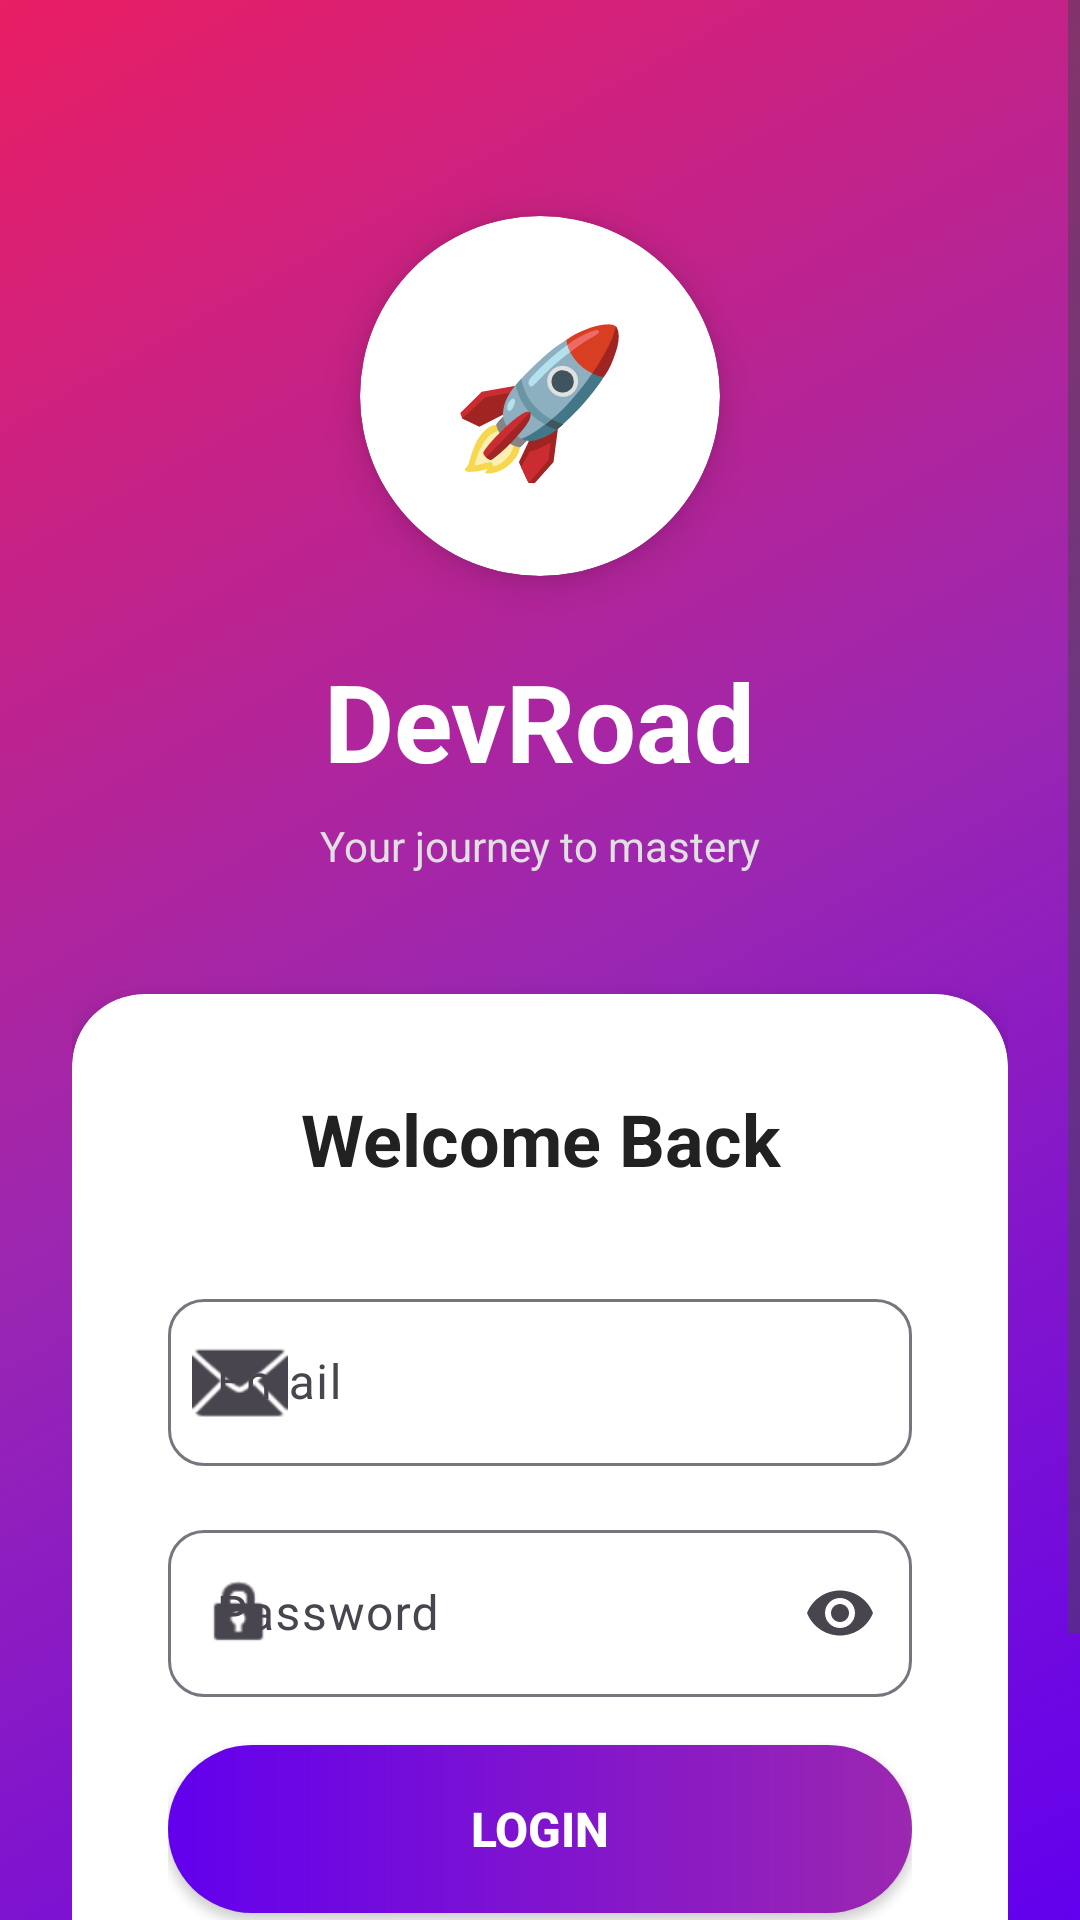

Layout XML and referenced resources for this Android screen:
<!-- AndroidManifest.xml: application theme Theme.DevRoad -->
<!-- res/layout/activity_login.xml -->
<?xml version="1.0" encoding="utf-8"?>
<androidx.constraintlayout.widget.ConstraintLayout xmlns:android="http://schemas.android.com/apk/res/android"
    xmlns:app="http://schemas.android.com/apk/res-auto"
    xmlns:tools="http://schemas.android.com/tools"
    android:layout_width="match_parent"
    android:layout_height="match_parent"
    android:background="@drawable/gradient_background_purple"
    tools:context=".LoginActivity">

    <ScrollView
        android:layout_width="match_parent"
        android:layout_height="match_parent"
        android:fillViewport="true">

        <androidx.constraintlayout.widget.ConstraintLayout
            android:layout_width="match_parent"
            android:layout_height="wrap_content"
            android:padding="24dp">

            
            <androidx.cardview.widget.CardView
                android:id="@+id/logo_card"
                android:layout_width="120dp"
                android:layout_height="120dp"
                app:cardCornerRadius="60dp"
                app:cardElevation="8dp"
                android:layout_marginTop="48dp"
                app:layout_constraintTop_toTopOf="parent"
                app:layout_constraintStart_toStartOf="parent"
                app:layout_constraintEnd_toEndOf="parent">

                <LinearLayout
                    android:layout_width="match_parent"
                    android:layout_height="match_parent"
                    android:gravity="center"
                    android:background="@drawable/gradient_circle">

                    <TextView
                        android:layout_width="wrap_content"
                        android:layout_height="wrap_content"
                        android:text="🚀"
                        android:textSize="48sp" />
                </LinearLayout>
            </androidx.cardview.widget.CardView>

            <TextView
                android:id="@+id/app_name"
                android:layout_width="wrap_content"
                android:layout_height="wrap_content"
                android:text="DevRoad"
                android:textSize="36sp"
                android:textStyle="bold"
                android:textColor="#FFFFFF"
                android:layout_marginTop="24dp"
                app:layout_constraintTop_toBottomOf="@id/logo_card"
                app:layout_constraintStart_toStartOf="parent"
                app:layout_constraintEnd_toEndOf="parent" />

            <TextView
                android:id="@+id/app_tagline"
                android:layout_width="wrap_content"
                android:layout_height="wrap_content"
                android:text="Your journey to mastery"
                android:textSize="14sp"
                android:textColor="#E0E0E0"
                android:layout_marginTop="8dp"
                app:layout_constraintTop_toBottomOf="@id/app_name"
                app:layout_constraintStart_toStartOf="parent"
                app:layout_constraintEnd_toEndOf="parent" />

            
            <androidx.cardview.widget.CardView
                android:id="@+id/login_card"
                android:layout_width="match_parent"
                android:layout_height="wrap_content"
                android:layout_marginTop="40dp"
                app:cardCornerRadius="24dp"
                app:cardElevation="8dp"
                app:layout_constraintTop_toBottomOf="@id/app_tagline">

                <LinearLayout
                    android:layout_width="match_parent"
                    android:layout_height="wrap_content"
                    android:orientation="vertical"
                    android:padding="32dp">

                    <TextView
                        android:id="@+id/form_title"
                        android:layout_width="match_parent"
                        android:layout_height="wrap_content"
                        android:text="Welcome Back"
                        android:textSize="24sp"
                        android:textStyle="bold"
                        android:textColor="#212121"
                        android:gravity="center"
                        android:layout_marginBottom="32dp" />

                    
                    <com.google.android.material.textfield.TextInputLayout
                        android:id="@+id/username_layout"
                        android:layout_width="match_parent"
                        android:layout_height="wrap_content"
                        android:visibility="gone"
                        app:boxBackgroundMode="outline"
                        app:boxCornerRadiusTopStart="12dp"
                        app:boxCornerRadiusTopEnd="12dp"
                        app:boxCornerRadiusBottomStart="12dp"
                        app:boxCornerRadiusBottomEnd="12dp"
                        app:startIconDrawable="@android:drawable/ic_menu_myplaces"
                        android:layout_marginBottom="16dp">

                        <com.google.android.material.textfield.TextInputEditText
                            android:id="@+id/username_input"
                            android:layout_width="match_parent"
                            android:layout_height="wrap_content"
                            android:hint="Username"
                            android:inputType="textPersonName" />
                    </com.google.android.material.textfield.TextInputLayout>

                    
                    <com.google.android.material.textfield.TextInputLayout
                        android:id="@+id/email_layout"
                        android:layout_width="match_parent"
                        android:layout_height="wrap_content"
                        app:boxBackgroundMode="outline"
                        app:boxCornerRadiusTopStart="12dp"
                        app:boxCornerRadiusTopEnd="12dp"
                        app:boxCornerRadiusBottomStart="12dp"
                        app:boxCornerRadiusBottomEnd="12dp"
                        app:startIconDrawable="@android:drawable/ic_dialog_email"
                        android:layout_marginBottom="16dp">

                        <com.google.android.material.textfield.TextInputEditText
                            android:id="@+id/email_input"
                            android:layout_width="match_parent"
                            android:layout_height="wrap_content"
                            android:hint="Email"
                            android:inputType="textEmailAddress" />
                    </com.google.android.material.textfield.TextInputLayout>

                    
                    <com.google.android.material.textfield.TextInputLayout
                        android:id="@+id/password_layout"
                        android:layout_width="match_parent"
                        android:layout_height="wrap_content"
                        app:boxBackgroundMode="outline"
                        app:boxCornerRadiusTopStart="12dp"
                        app:boxCornerRadiusTopEnd="12dp"
                        app:boxCornerRadiusBottomStart="12dp"
                        app:boxCornerRadiusBottomEnd="12dp"
                        app:startIconDrawable="@android:drawable/ic_lock_idle_lock"
                        app:endIconMode="password_toggle"
                        android:layout_marginBottom="16dp">

                        <com.google.android.material.textfield.TextInputEditText
                            android:id="@+id/password_input"
                            android:layout_width="match_parent"
                            android:layout_height="wrap_content"
                            android:hint="Password"
                            android:inputType="textPassword" />
                    </com.google.android.material.textfield.TextInputLayout>

                    
                    <com.google.android.material.textfield.TextInputLayout
                        android:id="@+id/confirm_password_layout"
                        android:layout_width="match_parent"
                        android:layout_height="wrap_content"
                        android:visibility="gone"
                        app:boxBackgroundMode="outline"
                        app:boxCornerRadiusTopStart="12dp"
                        app:boxCornerRadiusTopEnd="12dp"
                        app:boxCornerRadiusBottomStart="12dp"
                        app:boxCornerRadiusBottomEnd="12dp"
                        app:startIconDrawable="@android:drawable/ic_lock_idle_lock"
                        app:endIconMode="password_toggle"
                        android:layout_marginBottom="24dp">

                        <com.google.android.material.textfield.TextInputEditText
                            android:id="@+id/confirm_password_input"
                            android:layout_width="match_parent"
                            android:layout_height="wrap_content"
                            android:hint="Confirm Password"
                            android:inputType="textPassword" />
                    </com.google.android.material.textfield.TextInputLayout>

                    
                    <Button
                        android:id="@+id/auth_button"
                        android:layout_width="match_parent"
                        android:layout_height="56dp"
                        android:text="Login"
                        android:textSize="16sp"
                        android:textStyle="bold"
                        android:background="@drawable/button_gradient"
                        android:textColor="#FFFFFF"
                        android:layout_marginBottom="16dp" />

                    
                    <TextView
                        android:id="@+id/toggle_link"
                        android:layout_width="match_parent"
                        android:layout_height="wrap_content"
                        android:text="Don't have an account? Register"
                        android:gravity="center"
                        android:textColor="#6200EE"
                        android:textStyle="bold"
                        android:clickable="true"
                        android:focusable="true"
                        android:padding="12dp" />

                </LinearLayout>
            </androidx.cardview.widget.CardView>

        </androidx.constraintlayout.widget.ConstraintLayout>
    </ScrollView>

</androidx.constraintlayout.widget.ConstraintLayout>
<!-- resources referenced by this layout -->
<resources>
  <!-- drawable button_gradient (drawable) -->
  <?xml version="1.0" encoding="utf-8"?>
  <shape xmlns:android="http://schemas.android.com/apk/res/android">
      <gradient
          android:angle="0"
          android:startColor="#6200EE"
          android:endColor="#9C27B0"
          android:type="linear" />
      <corners android:radius="28dp" />
  </shape>
  <!-- drawable gradient_background_purple (drawable) -->
  <?xml version="1.0" encoding="utf-8"?>
  <shape xmlns:android="http://schemas.android.com/apk/res/android">
      <gradient
          android:angle="135"
          android:startColor="#6200EE"
          android:centerColor="#9C27B0"
          android:endColor="#E91E63"
          android:type="linear" />
  </shape>
  <style name="Theme.DevRoad" parent="Base.Theme.DevRoad" />
  <style name="Base.Theme.DevRoad" parent="Theme.Material3.DayNight.NoActionBar">
          
          
      </style>
</resources>
